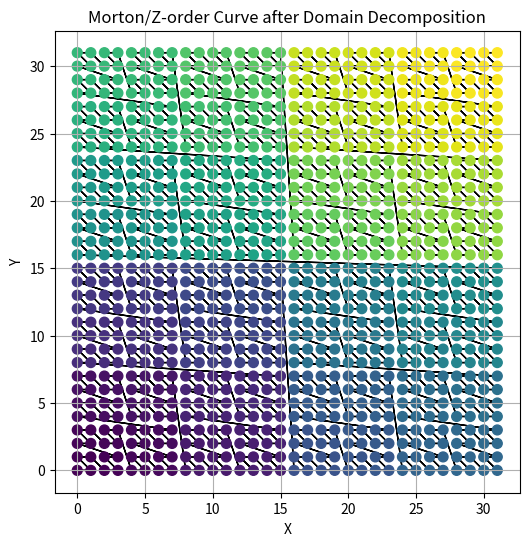

This chart was generated by the following Python code:
import numpy as np
import matplotlib.pyplot as plt

def compute_morton_index(x, y, num_bits):
    # Function to compute Morton index for given 2D coordinates (x, y)
    index = 0
    for i in range(num_bits):  # Using the specified number of bits for x and y
        index |= ((x & (1 << i)) << i) | ((y & (1 << i)) << (i + 1))
    return index

def decompose_domain(width, height, num_processes):
    num_bits = max(width.bit_length(), height.bit_length())  # Determine the number of bits needed
    morton_indices = []
    for y in range(height):
        for x in range(width):
            morton_indices.append((compute_morton_index(x, y, num_bits), x, y))

    morton_indices.sort()

    segments = [[] for _ in range(num_processes)]
    for i, cell in enumerate(morton_indices):
        segments[i % num_processes].append(cell)

    subdomains = []
    for i, segment in enumerate(segments):
        subdomains.append({
            'process_id': i,
            'cells': segment  # Store the entire segment of cells in each subdomain
        })

    return subdomains

def plot_morton_curve(width, height, subdomains):
    num_bits = max(width.bit_length(), height.bit_length())  # Determine the number of bits needed
    morton_indices = [cell for subdomain in subdomains for cell in subdomain['cells']]

    morton_indices.sort()

    x_values = [x for _, x, _ in morton_indices]
    y_values = [y for _, _, y in morton_indices]

    fig, ax = plt.subplots(figsize=(6, 6))
    ax.set_title('Morton/Z-order Curve after Domain Decomposition')

    for i in range(len(morton_indices) - 1):
        x1, y1 = x_values[i], y_values[i]
        x2, y2 = x_values[i + 1], y_values[i + 1]
        ax.arrow(x1, y1, x2 - x1, y2 - y1, head_width=0.1, head_length=0.1, fc='black', ec='black')

    ax.scatter(x_values, y_values, c=np.arange(len(morton_indices)), cmap='viridis', s=50)
    ax.set_xlabel('X')
    ax.set_ylabel('Y')
    ax.grid(True)
    plt.show()

# Example usage for any number of MPI tasks
width = 32
height = 32
num_processes = 7

subdomains = decompose_domain(width, height, num_processes)
plot_morton_curve(width, height, subdomains)

